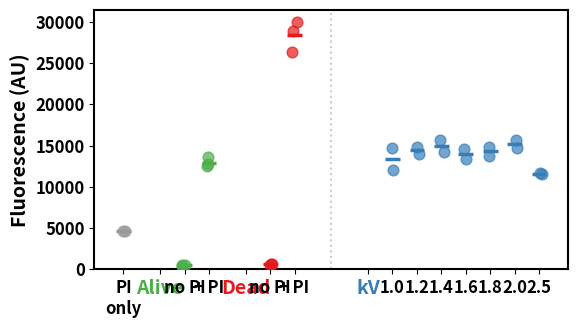

This figure's Python source: (Note: this script raises an exception after producing the figure.)
import matplotlib.pyplot as plt
import numpy as np

# Small figure + large base font = big text relative to plot
plt.rcParams.update({
    "font.size": 14,
    "font.weight": "bold",
    "axes.labelweight": "bold",
    "axes.linewidth": 1.5,
})

# Data
controls = {
    "PI\nonly":  [4622, 4620],
    "no PI":    [491, 471, 484],
    "+ PI":     [12490, 13571, 12742],
    "no PI ":   [620, 592, 607],
    "+ PI ":    [29936, 26370, 28849],
}

voltages = [1.0, 1.2, 1.4, 1.6, 1.8, 2.0, 2.5]
row_b = [14651, 13943, 14274, 14611, 14794, 14645, 11664]
row_c = [11998, 14863, 15664, 13405, 13784, 15649, 11509]

# Positions: controls with gaps for group labels
# 0=PI only, gap, 1.5="Alive", 2.5=no PI, 3.5=+PI, gap, 5="Dead", 6=no PI, 7=+PI, gap, 9=sep, 10="kV", 11-17=voltages
x_ctrl = [0, 2.5, 3.5, 6, 7]
x_group = [1.5, 5, 10]  # Alive, Dead, kV label positions
x_volt = [11, 12, 13, 14, 15, 16, 17]

fig, ax = plt.subplots(figsize=(6, 3.5))

# Controls
ctrl_colors = ["#999999", "#4daf4a", "#4daf4a", "#e41a1c", "#e41a1c"]
for i, (name, vals) in enumerate(controls.items()):
    jitter = np.random.default_rng(42 + i).uniform(-0.12, 0.12, len(vals))
    ax.scatter(x_ctrl[i] + jitter, vals, color=ctrl_colors[i], s=60, zorder=3, alpha=0.7)
    m = np.mean(vals)
    ax.hlines(m, x_ctrl[i] - 0.3, x_ctrl[i] + 0.3, color=ctrl_colors[i], linewidth=2.5, zorder=4)

# Voltage series
for i in range(len(voltages)):
    vals = [row_b[i], row_c[i]]
    jitter = np.random.default_rng(99 + i).uniform(-0.12, 0.12, len(vals))
    ax.scatter(x_volt[i] + jitter, vals, color="#377eb8", s=60, zorder=3, alpha=0.7)
    m = np.mean(vals)
    ax.hlines(m, x_volt[i] - 0.3, x_volt[i] + 0.3, color="#377eb8", linewidth=2.5, zorder=4)

# All tick positions and labels
all_x = [x_ctrl[0]] + [x_group[0]] + x_ctrl[1:3] + [x_group[1]] + x_ctrl[3:5] + [x_group[2]] + x_volt
all_labels = ["PI\nonly", "Alive", "no PI", "+ PI", "Dead", "no PI", "+ PI", "kV"] + [f"{v:.1f}" for v in voltages]

ax.set_xticks(all_x)
ax.set_xticklabels(all_labels, fontsize=12, fontweight="bold")

# Color the group labels
tick_labels = ax.get_xticklabels()
group_label_colors = {1: "#4daf4a", 4: "#e41a1c", 7: "#377eb8"}  # indices of Alive, Dead, kV
for idx, color in group_label_colors.items():
    tick_labels[idx].set_color(color)
    tick_labels[idx].set_fontsize(14)

# Separator
sep = 8.5
ax.axvline(sep, color="grey", ls=":", alpha=0.4, lw=1.5)

ax.set_ylabel("Fluorescence (AU)", fontsize=14)
ax.set_ylim(0)
ax.tick_params(axis="y", labelsize=12)

fig.tight_layout()
fig.savefig("/home/noah/src/nslug/slug_electroporator/pi_electroporation_plot.png", dpi=200)
plt.show()
print("Saved to pi_electroporation_plot.png")
